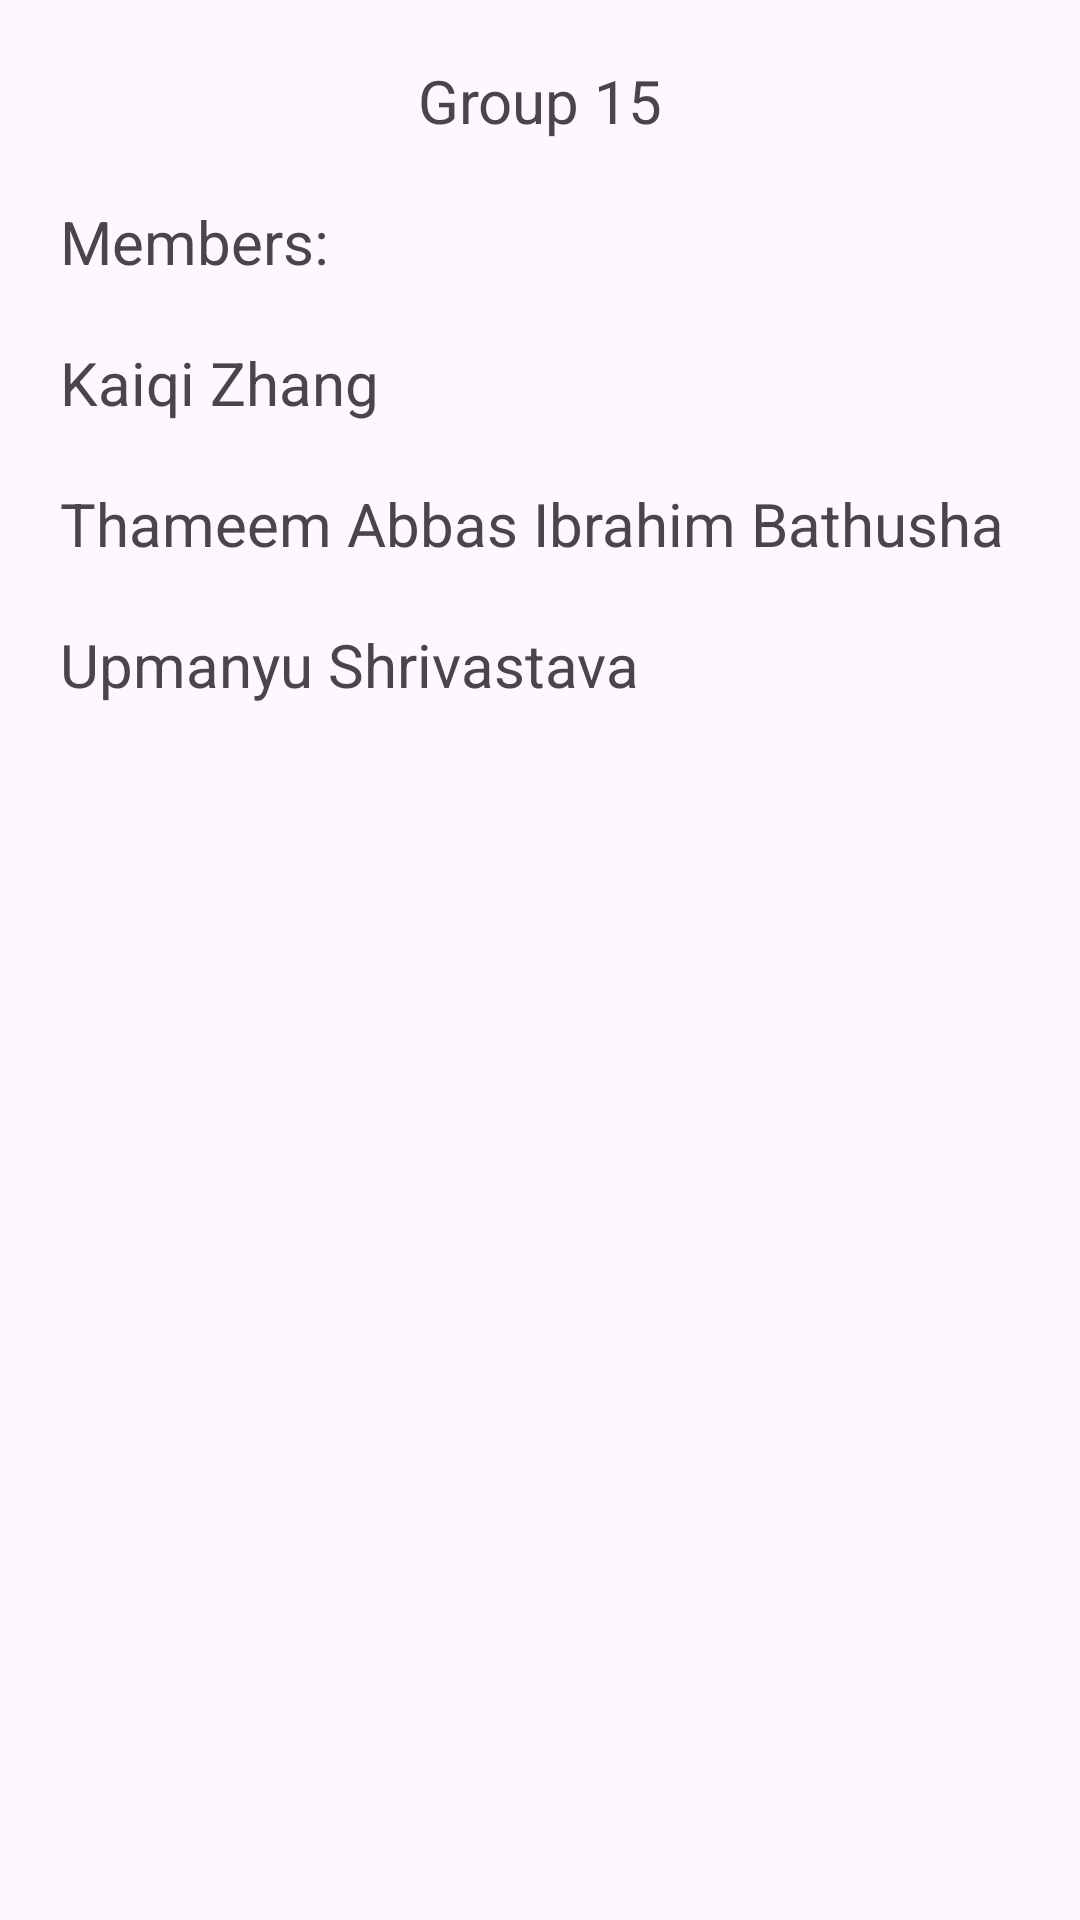

Write the Android layout XML for this screen, with the resource values it uses.
<!-- AndroidManifest.xml: application theme Theme.Group15_Assignment -->
<!-- res/layout/activity_about_group.xml -->
<?xml version="1.0" encoding="utf-8"?>
<androidx.constraintlayout.widget.ConstraintLayout xmlns:android="http://schemas.android.com/apk/res/android"
    xmlns:app="http://schemas.android.com/apk/res-auto"
    xmlns:tools="http://schemas.android.com/tools"
    android:layout_width="match_parent"
    android:layout_height="match_parent"
    tools:context=".AboutGroupActivity">

    <TextView
        android:id="@+id/groupNum"
        android:layout_width="wrap_content"
        android:layout_height="wrap_content"
        android:layout_marginTop="20dp"
        android:text="Group 15"
        android:textSize="20sp"
        app:layout_constraintEnd_toEndOf="parent"
        app:layout_constraintStart_toStartOf="parent"
        app:layout_constraintTop_toTopOf="parent" />

    <TextView
        android:id="@+id/memberLabel"
        android:layout_width="0dp"
        android:layout_height="wrap_content"
        android:layout_marginStart="20dp"
        android:layout_marginTop="20dp"
        android:text="Members:"
        android:textSize="20sp"
        app:layout_constraintEnd_toEndOf="parent"
        app:layout_constraintStart_toStartOf="parent"
        app:layout_constraintTop_toBottomOf="@+id/groupNum" />

    <TextView
        android:id="@+id/member1"
        android:layout_width="0dp"
        android:layout_height="wrap_content"
        android:layout_marginStart="20dp"
        android:layout_marginTop="20dp"
        android:text="Kaiqi Zhang"
        android:textSize="20sp"
        app:layout_constraintEnd_toEndOf="parent"
        app:layout_constraintStart_toStartOf="parent"
        app:layout_constraintTop_toBottomOf="@+id/memberLabel" />

    <TextView
        android:id="@+id/member2"
        android:layout_width="0dp"
        android:layout_height="wrap_content"
        android:layout_marginStart="20dp"
        android:layout_marginTop="20dp"
        android:text="Thameem Abbas Ibrahim Bathusha"
        android:textSize="20sp"
        app:layout_constraintEnd_toEndOf="parent"
        app:layout_constraintStart_toStartOf="parent"
        app:layout_constraintTop_toBottomOf="@+id/member1" />

    <TextView
        android:id="@+id/member3"
        android:layout_width="0dp"
        android:layout_height="wrap_content"
        android:layout_marginStart="20dp"
        android:layout_marginTop="20dp"
        android:text="Upmanyu Shrivastava"
        android:textSize="20sp"
        app:layout_constraintEnd_toEndOf="parent"
        app:layout_constraintStart_toStartOf="parent"
        app:layout_constraintTop_toBottomOf="@+id/member2" />

</androidx.constraintlayout.widget.ConstraintLayout>
<!-- resources referenced by this layout -->
<resources>
  <style name="Theme.Group15_Assignment" parent="Base.Theme.Group15_Assignment" />
  <style name="Base.Theme.Group15_Assignment" parent="Theme.Material3.DayNight.NoActionBar">
          
          
      </style>
</resources>
